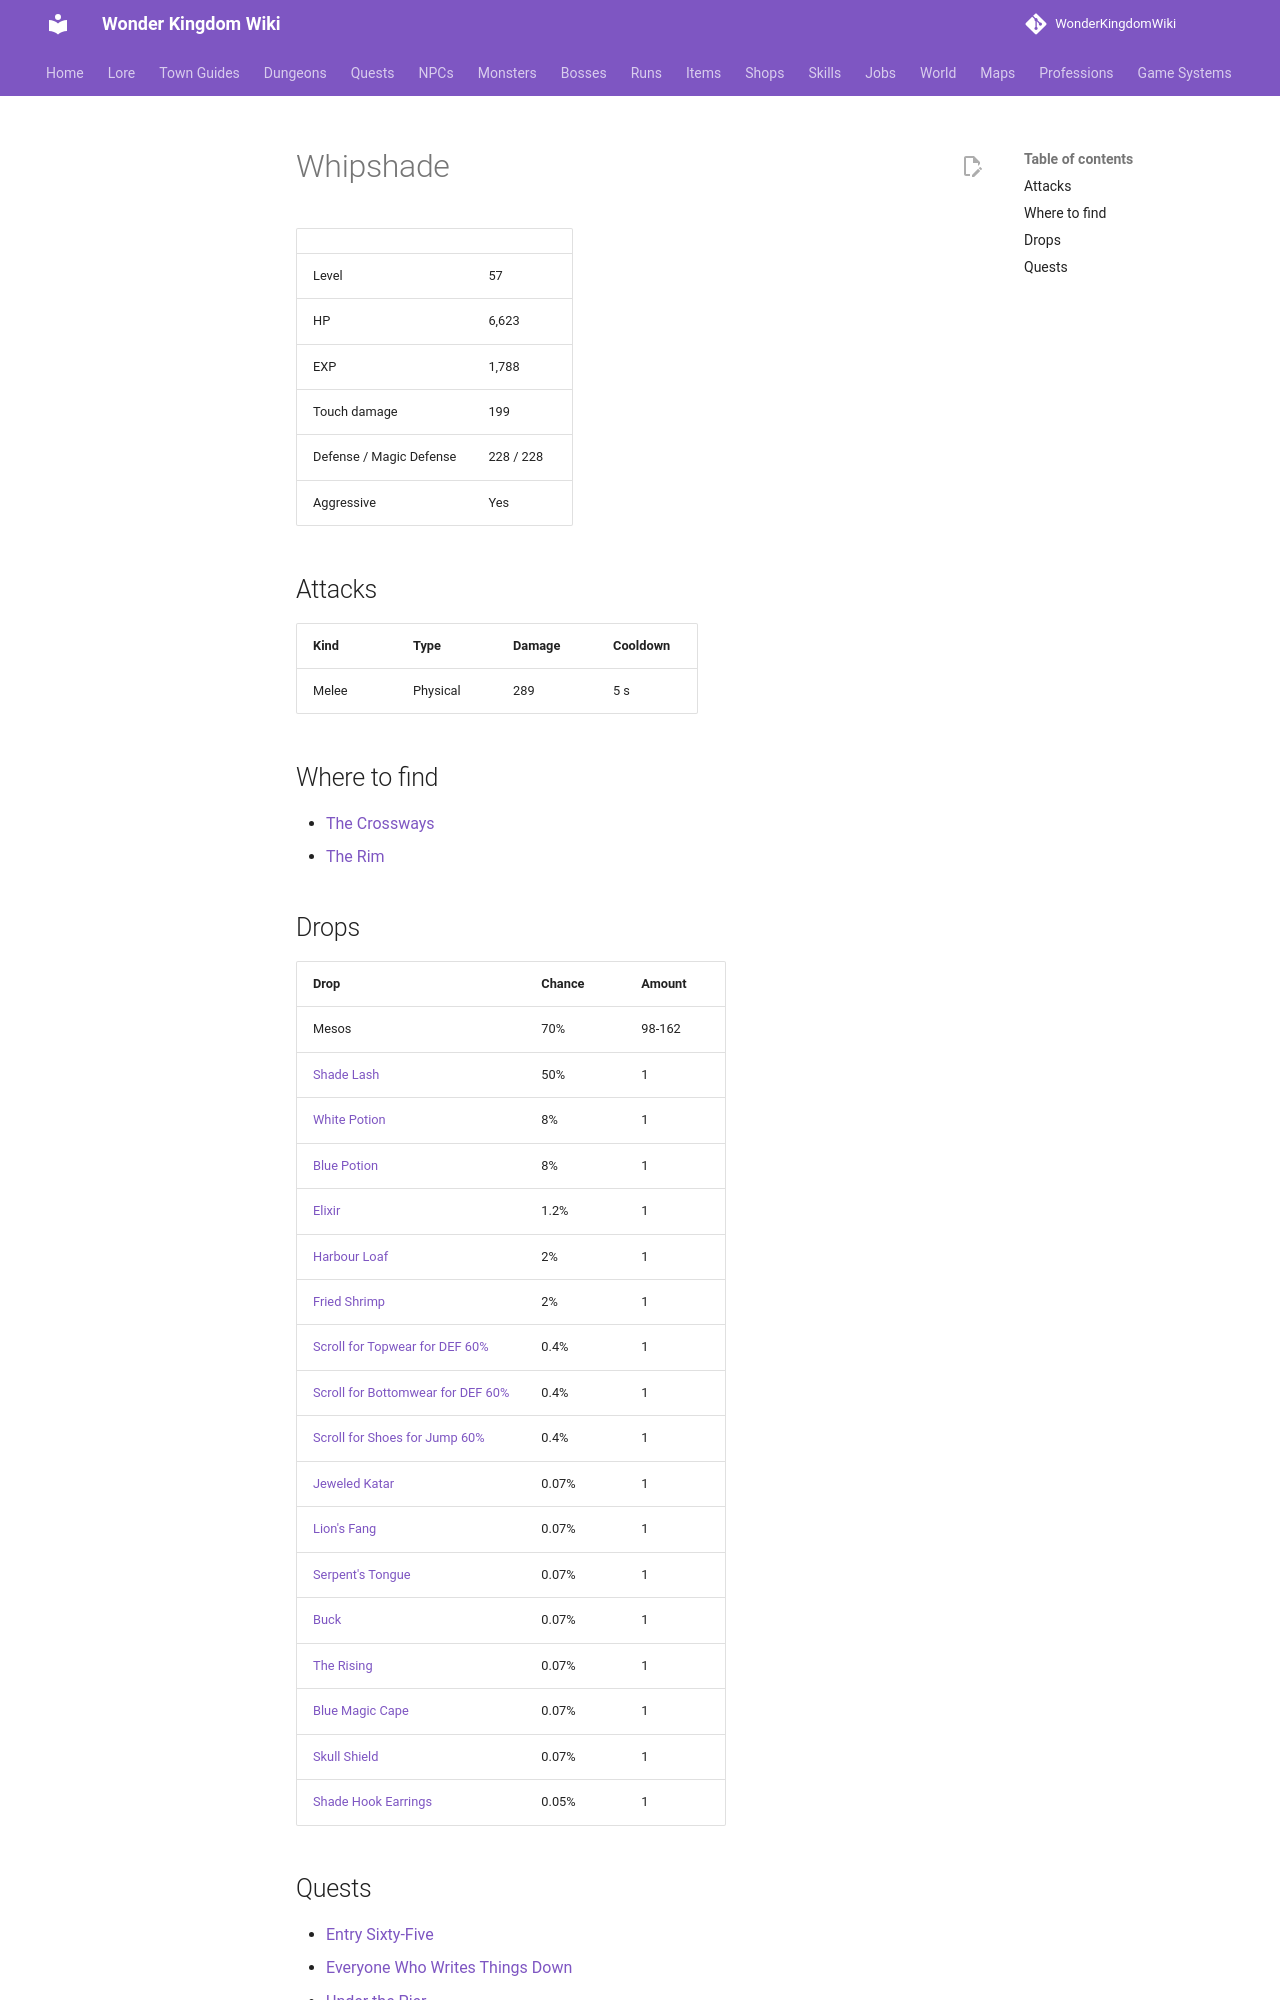

repository: alonohana627/WonderKingdomWiki · page: monsters/whipshade/index.html · generator: mkdocs

<!-- Generated by tools/generate.py from GameLib. Do not edit: changes are overwritten. -->

# Whipshade

|  |  |
|---|---|
| Level | 57 |
| HP | 6,623 |
| EXP | 1,788 |
| Touch damage | 199 |
| Defense / Magic Defense | 228 / 228 |
| Aggressive | Yes |

## Attacks

| Kind | Type | Damage | Cooldown |
|---|---|---|---|
| Melee | Physical | 289 | 5 s |

## Where to find

- [The Crossways](../maps/crossways.md)
- [The Rim](../maps/the_rim.md)

## Drops

| Drop | Chance | Amount |
|---|---|---|
| Mesos | 70% | 98-162 |
| [Shade Lash](../items/shade_lash.md) | 50% | 1 |
| [White Potion](../items/white_potion.md) | 8% | 1 |
| [Blue Potion](../items/blue_potion.md) | 8% | 1 |
| [Elixir](../items/elixir.md) | 1.2% | 1 |
| [Harbour Loaf](../items/harbour_loaf.md) | 2% | 1 |
| [Fried Shrimp](../items/fried_shrimp.md) | 2% | 1 |
| [Scroll for Topwear for DEF 60%](../items/scroll_topwear_def.md) | 0.4% | 1 |
| [Scroll for Bottomwear for DEF 60%](../items/scroll_bottomwear_def.md) | 0.4% | 1 |
| [Scroll for Shoes for Jump 60%](../items/scroll_shoes_jump.md) | 0.4% | 1 |
| [Jeweled Katar](../items/jeweled_katar.md) | 0.07% | 1 |
| [Lion's Fang](../items/lions_fang.md) | 0.07% | 1 |
| [Serpent's Tongue](../items/serpents_tongue.md) | 0.07% | 1 |
| [Buck](../items/buck.md) | 0.07% | 1 |
| [The Rising](../items/the_rising.md) | 0.07% | 1 |
| [Blue Magic Cape](../items/blue_magic_cape.md) | 0.07% | 1 |
| [Skull Shield](../items/skull_shield.md) | 0.07% | 1 |
| [Shade Hook Earrings](../items/shade_hook_earrings.md) | 0.05% | 1 |
